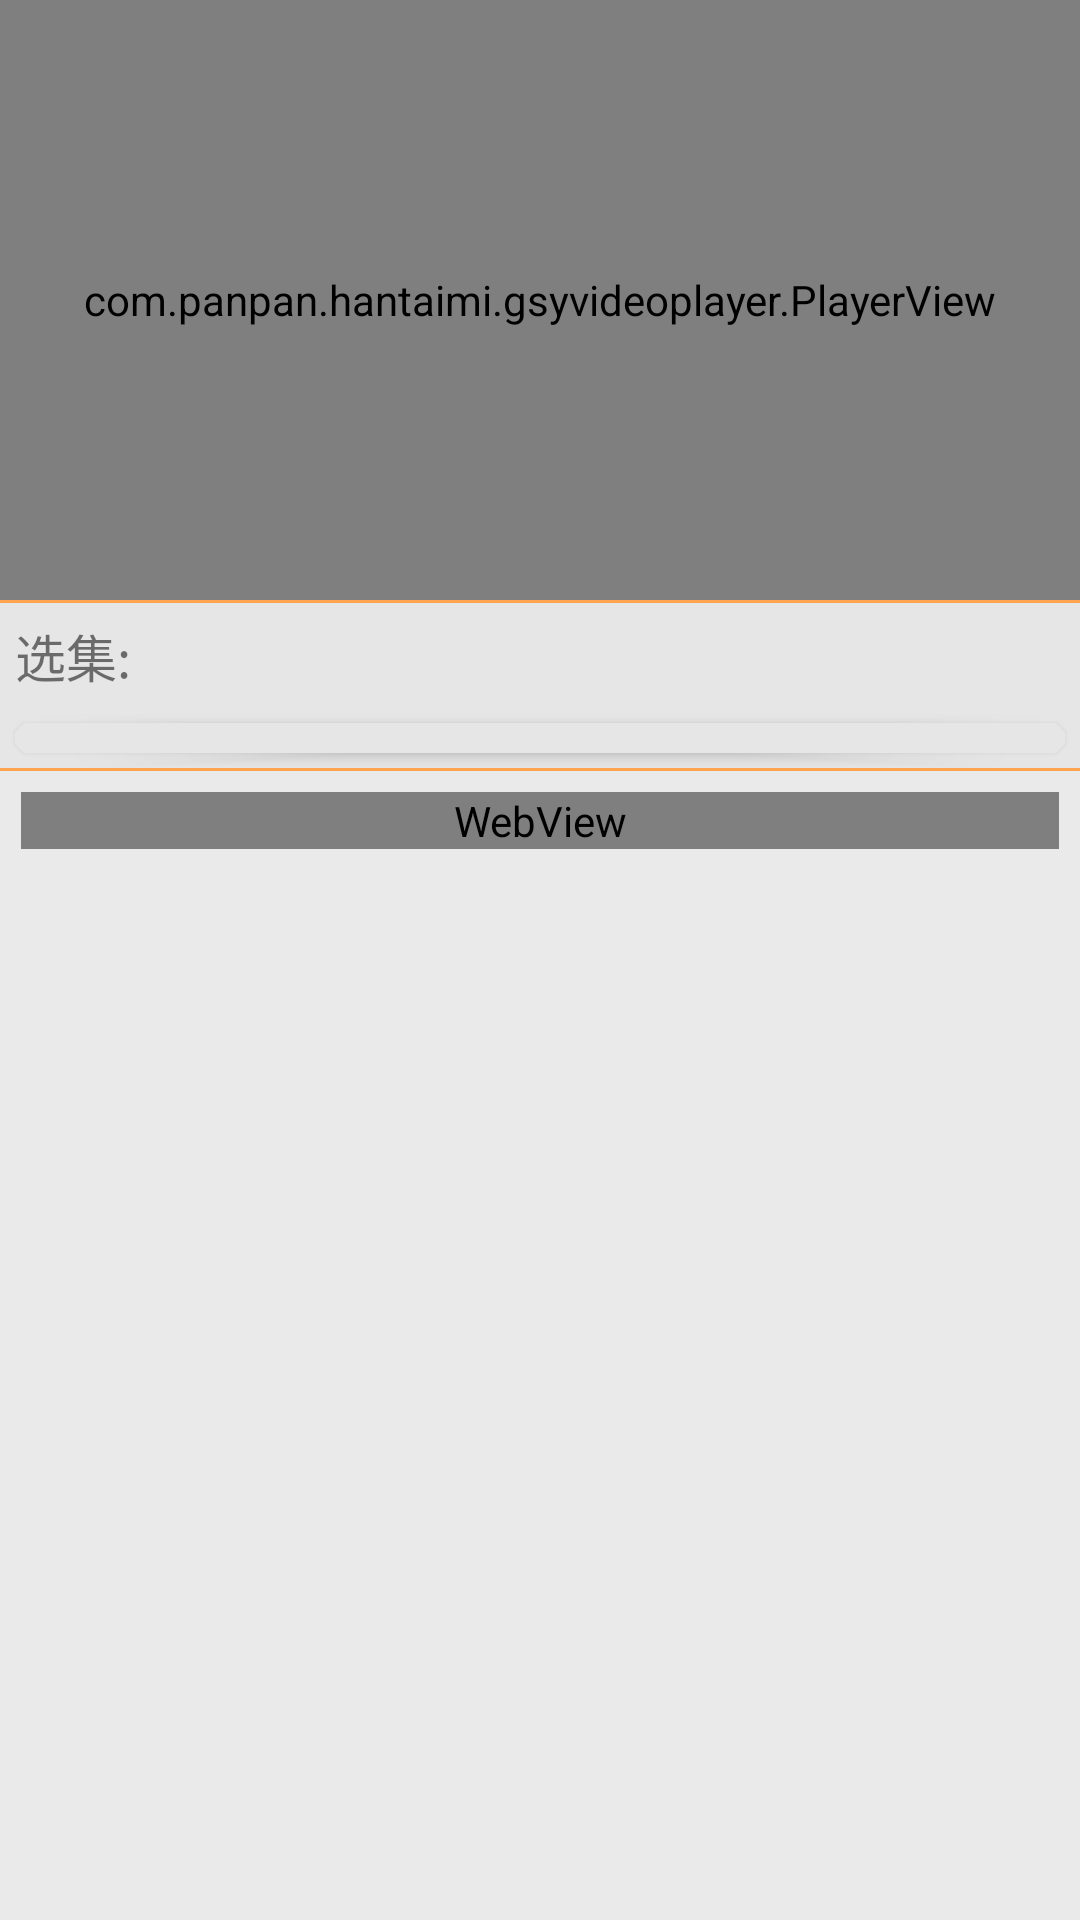

Layout XML and referenced resources for this Android screen:
<!-- AndroidManifest.xml: application theme AppTheme -->
<!-- res/layout/activity_detail_ad_playyer.xml -->
<?xml version="1.0" encoding="utf-8"?>
<RelativeLayout xmlns:android="http://schemas.android.com/apk/res/android"
    xmlns:app="http://schemas.android.com/apk/res-auto"
    android:id="@+id/activity_detail_player"
    android:layout_width="match_parent"
    android:layout_height="match_parent">

    <android.support.v4.widget.NestedScrollView
        android:id="@+id/post_detail_nested_scroll"
        android:layout_width="match_parent"
        android:layout_height="wrap_content"
        android:fillViewport="true">

        <LinearLayout
            android:layout_width="match_parent"
            android:layout_height="match_parent"
            android:orientation="vertical">

            <View
                android:layout_width="match_parent"
                android:layout_height="200dp" />
            <View
                android:layout_width="match_parent"
                android:layout_height="1dp"
                android:background="@color/colorPrimary"
                />
        <LinearLayout
            android:layout_width="match_parent"
            android:layout_height="match_parent"
            android:background="@color/line_bg"
            android:orientation="vertical">

            <TextView
                android:id="@+id/play_zongji"
                android:layout_width="match_parent"
                android:layout_height="wrap_content"
                android:layout_margin="5dp"
                android:text="选集:"
                android:textSize="17sp" />
            <android.support.v7.widget.CardView android:id="@+id/hanju_jishu_card"
                android:layout_width="match_parent"
                android:layout_height="wrap_content"
                android:layout_margin="@dimen/default_tiny_padding"
                android:clickable="true"
                android:layout_gravity="center"
                app:cardBackgroundColor="@color/line_bg"
                app:cardCornerRadius="13dp"
                app:cardElevation="3dp">
            <android.support.v7.widget.RecyclerView
                android:id="@+id/news_hanju_recycle"
                android:layout_width="match_parent"
                android:layout_height="match_parent"
                android:layout_margin="5dp"
                android:overScrollMode="never"
                android:scrollbars="none" />
            </android.support.v7.widget.CardView>
        </LinearLayout>
            <View
                android:layout_width="match_parent"
                android:layout_height="1dp"
                android:background="@color/colorPrimary"
                />
            <WebView
                android:id="@+id/webView"
                android:layout_width="match_parent"
                android:layout_height="wrap_content"
                android:layout_margin="7dp"
                android:overScrollMode="never" />


        </LinearLayout>

    </android.support.v4.widget.NestedScrollView>


    <com.panpan.hantaimi.gsyvideoplayer.PlayerView
        android:id="@+id/ad_player"
        android:layout_width="match_parent"
        android:layout_height="200dp" />

</RelativeLayout>
<!-- resources referenced by this layout -->
<resources>
  <color name="colorPrimary">#FFA54F</color>
  <color name="line_bg">#e6e6e6</color>
  <dimen name="default_tiny_padding">5dp</dimen>
  <style name="AppTheme" parent="AppBaseTheme">
          
          <item name="android:listDivider">@drawable/default_line</item>
  
      </style>
  <style name="AppBaseTheme" parent="Theme.AppCompat.Light" />
</resources>
